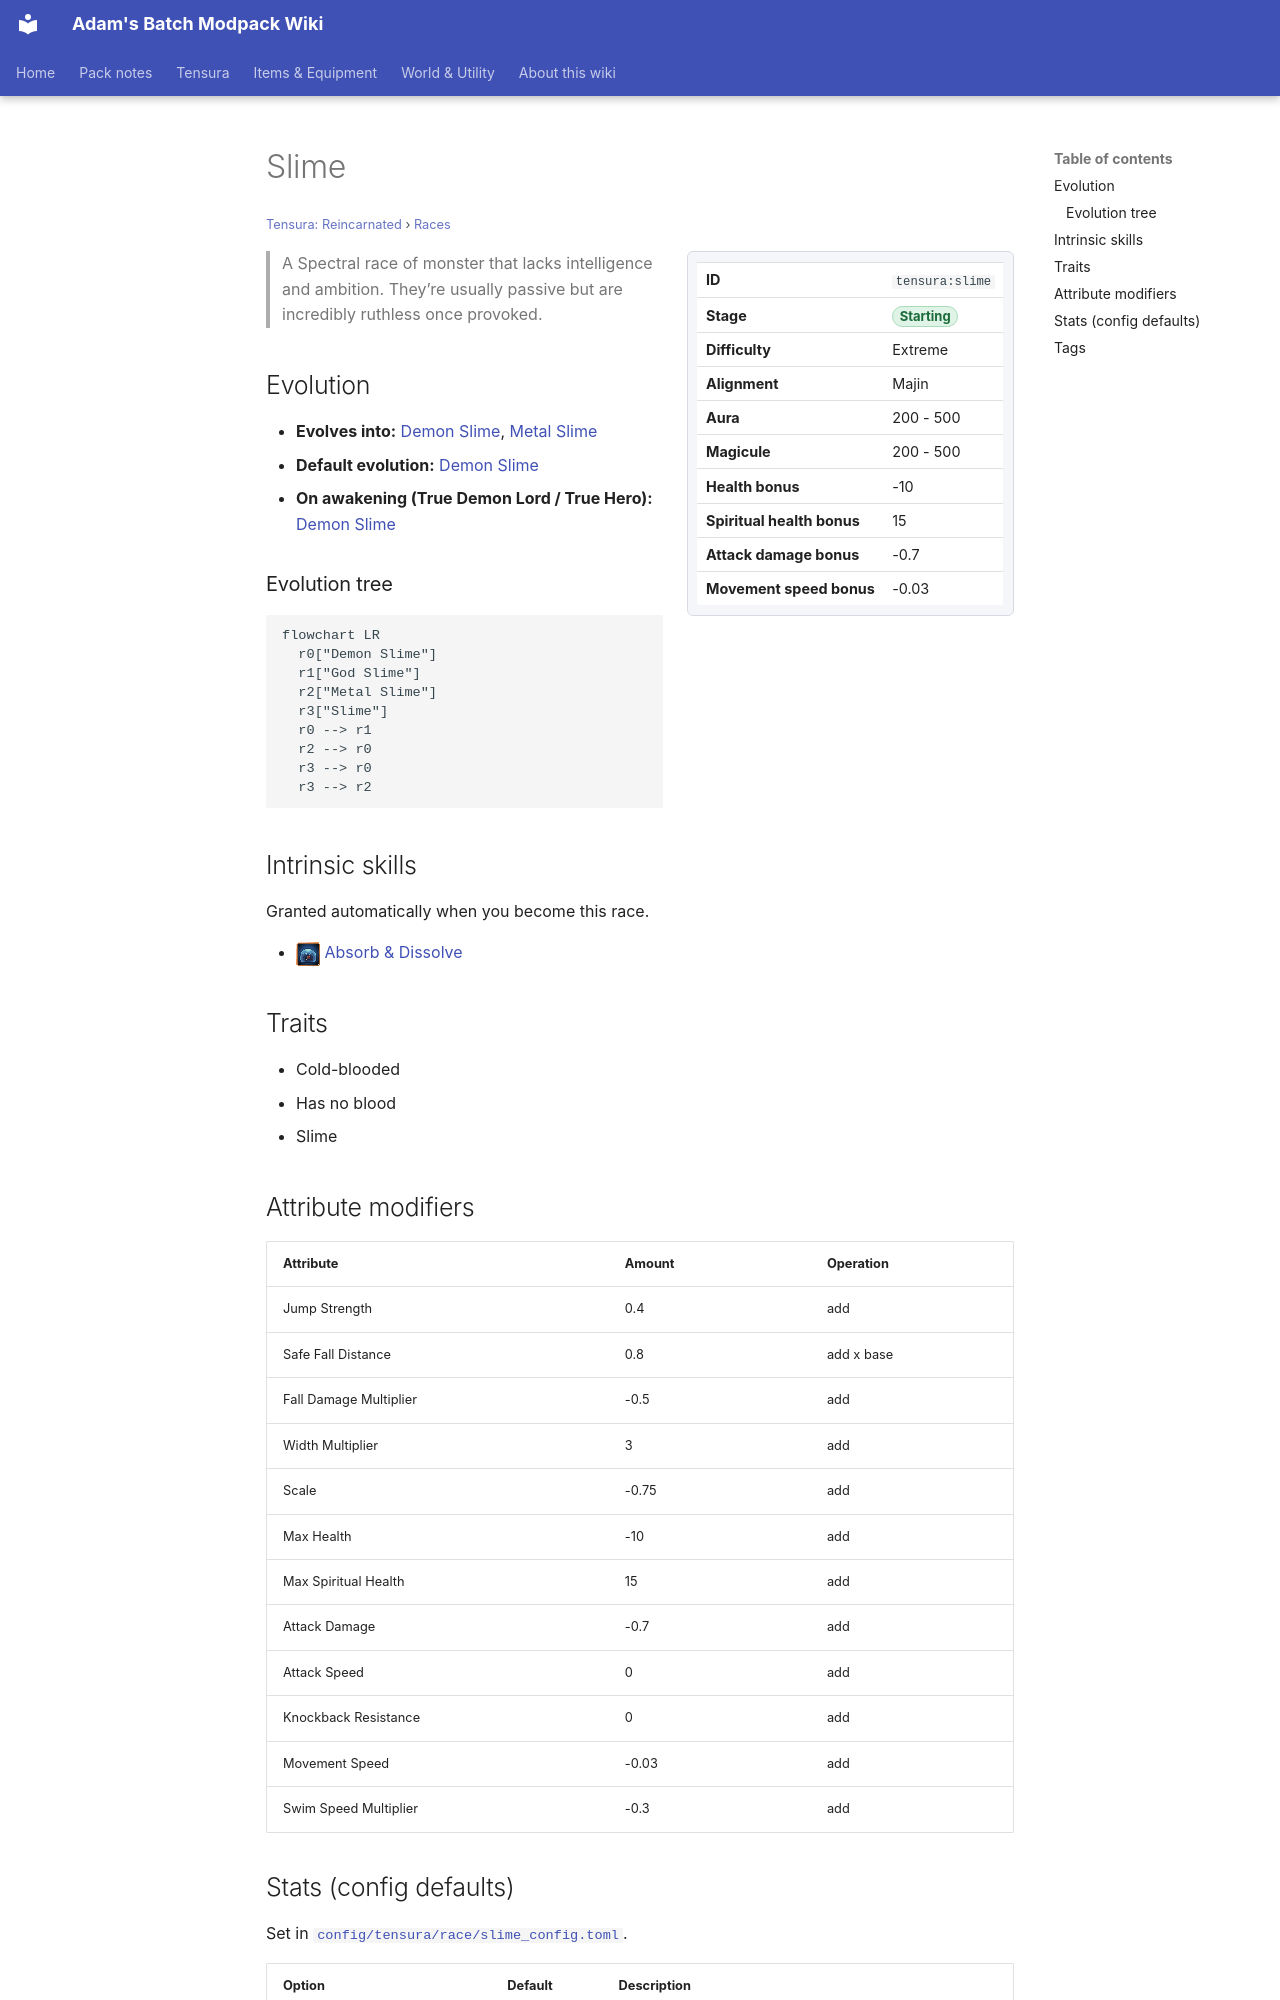

repository: Proteus-Nell/Adams-Batch-MC-Modpack-Wiki · page: tensura-reincarnated/races/slime/index.html · generator: mkdocs

# Slime

<small>[Tensura: Reincarnated](../index.md) &rsaquo; [Races](index.md)</small>

<div class="infobox" markdown>

| | |
|---|---|
| **ID** | `tensura:slime` |
| **Stage** | <span class="stage stage-starting">Starting</span> |
| **Difficulty** | Extreme |
| **Alignment** | Majin |
| **Aura** | 200 - 500 |
| **Magicule** | 200 - 500 |
| **Health bonus** | -10 |
| **Spiritual health bonus** | 15 |
| **Attack damage bonus** | -0.7 |
| **Movement speed bonus** | -0.03 |

</div>

> A Spectral race of monster that lacks intelligence and ambition. They’re usually passive but are incredibly ruthless once provoked.

## Evolution

- **Evolves into:** [Demon Slime](demon-slime.md), [Metal Slime](metal-slime.md)
- **Default evolution:** [Demon Slime](demon-slime.md)
- **On awakening (True Demon Lord / True Hero):** [Demon Slime](demon-slime.md)

### Evolution tree

```mermaid
flowchart LR
  r0["Demon Slime"]
  r1["God Slime"]
  r2["Metal Slime"]
  r3["Slime"]
  r0 --> r1
  r2 --> r0
  r3 --> r0
  r3 --> r2
```

## Intrinsic skills

Granted automatically when you become this race.

- ![](../../assets/icons/tensura/skill/absorb_and_dissolve.png) [Absorb &amp; Dissolve](../abilities/intrinsic-skills/absorb-and-dissolve.md)

## Traits

- Cold-blooded
- Has no blood
- Slime

## Attribute modifiers

| Attribute | Amount | Operation |
|---|---|---|
| Jump Strength | 0.4 | add |
| Safe Fall Distance | 0.8 | add x base |
| Fall Damage Multiplier | -0.5 | add |
| Width Multiplier | 3 | add |
| Scale | -0.75 | add |
| Max Health | -10 | add |
| Max Spiritual Health | 15 | add |
| Attack Damage | -0.7 | add |
| Attack Speed | 0 | add |
| Knockback Resistance | 0 | add |
| Movement Speed | -0.03 | add |
| Swim Speed Multiplier | -0.3 | add |
